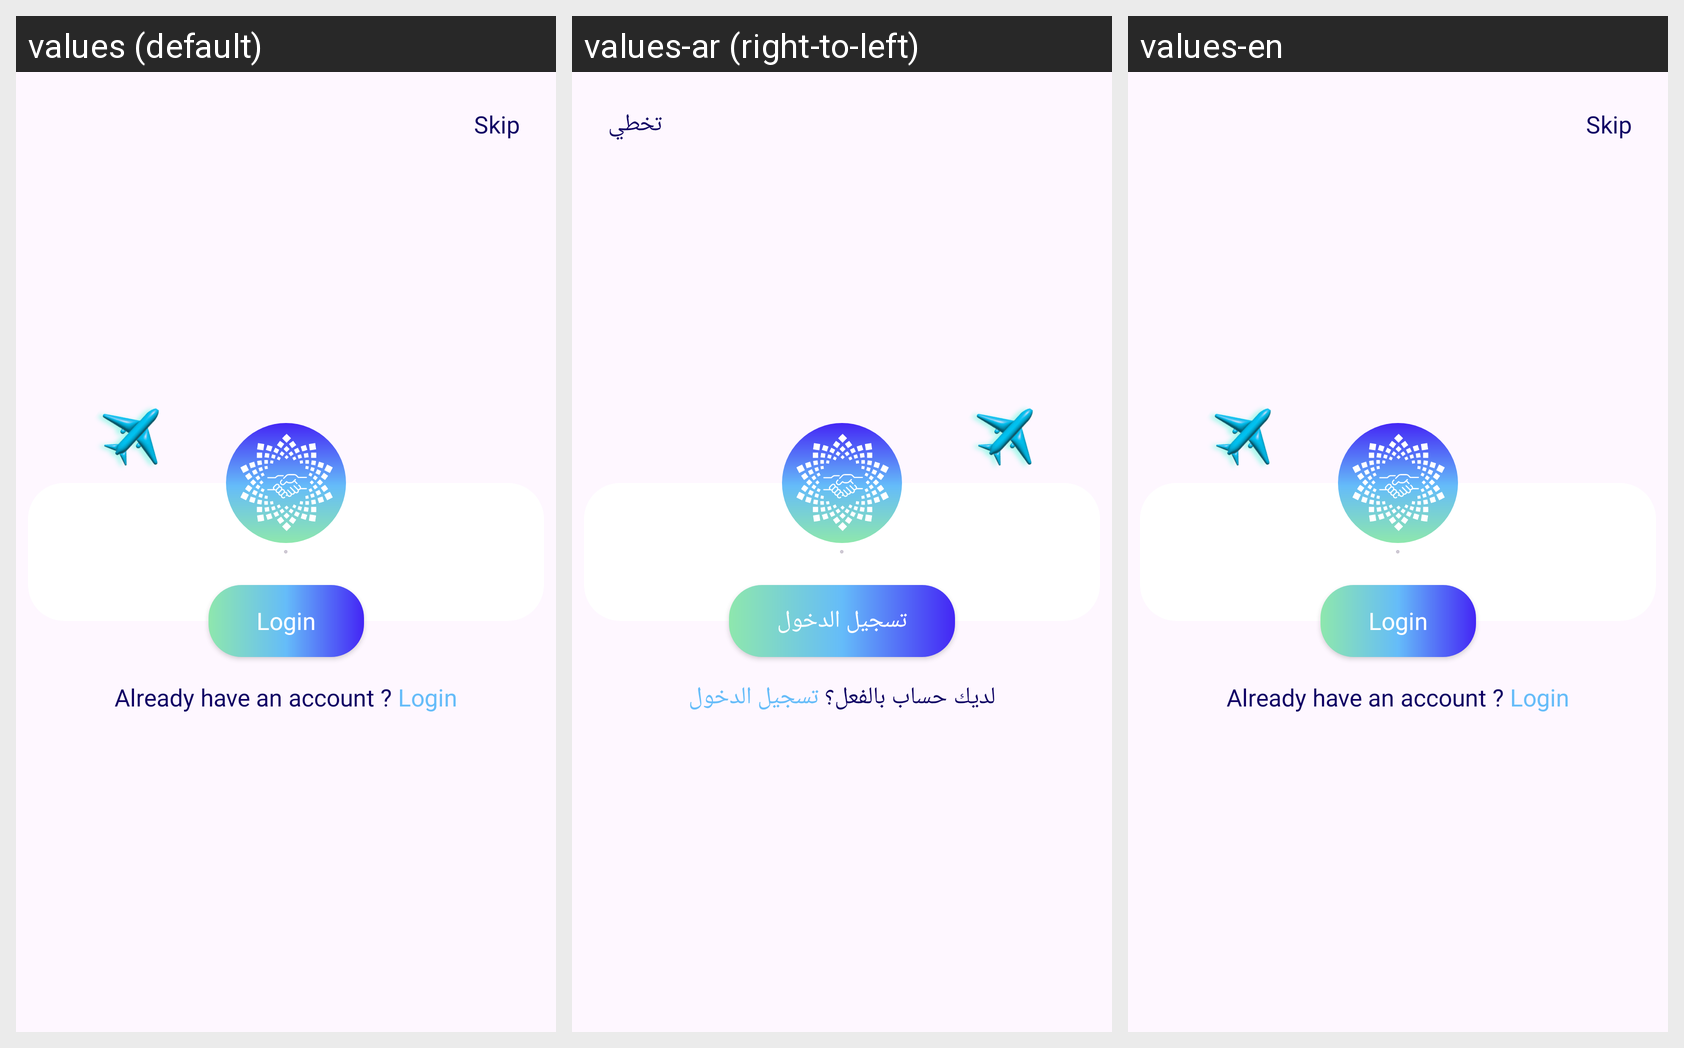

Translations of the strings shown on this Android screen, per locale in the grid:
Android screen res/layout/fragment_signup_login.xml rendered under 3 locales, left to right: values (default), values-ar (right-to-left), values-en. Device: Nexus 5 (rendered at 1080×1920; each locale shown at half size, 540×960, under a caption strip naming it); theme Theme.AlTasherat.
Strings drawn on this screen, with the default value and each locale's value (text and hints the layout hard-codes, and strings that could not be matched under every locale, appear in the picture but are not listed):

skip_tv
  values: Skip
  values-ar: تخطي
  values-en: Skip  [not translated; the default value is used]

login_text
  values: Login
  values-ar: تسجيل الدخول
  values-en: Login  [not translated; the default value is used]

navigate_to_login
  values: Already have an account ?
  values-ar: لديك حساب بالفعل؟
  values-en: Already have an account ?  [not translated; the default value is used]
